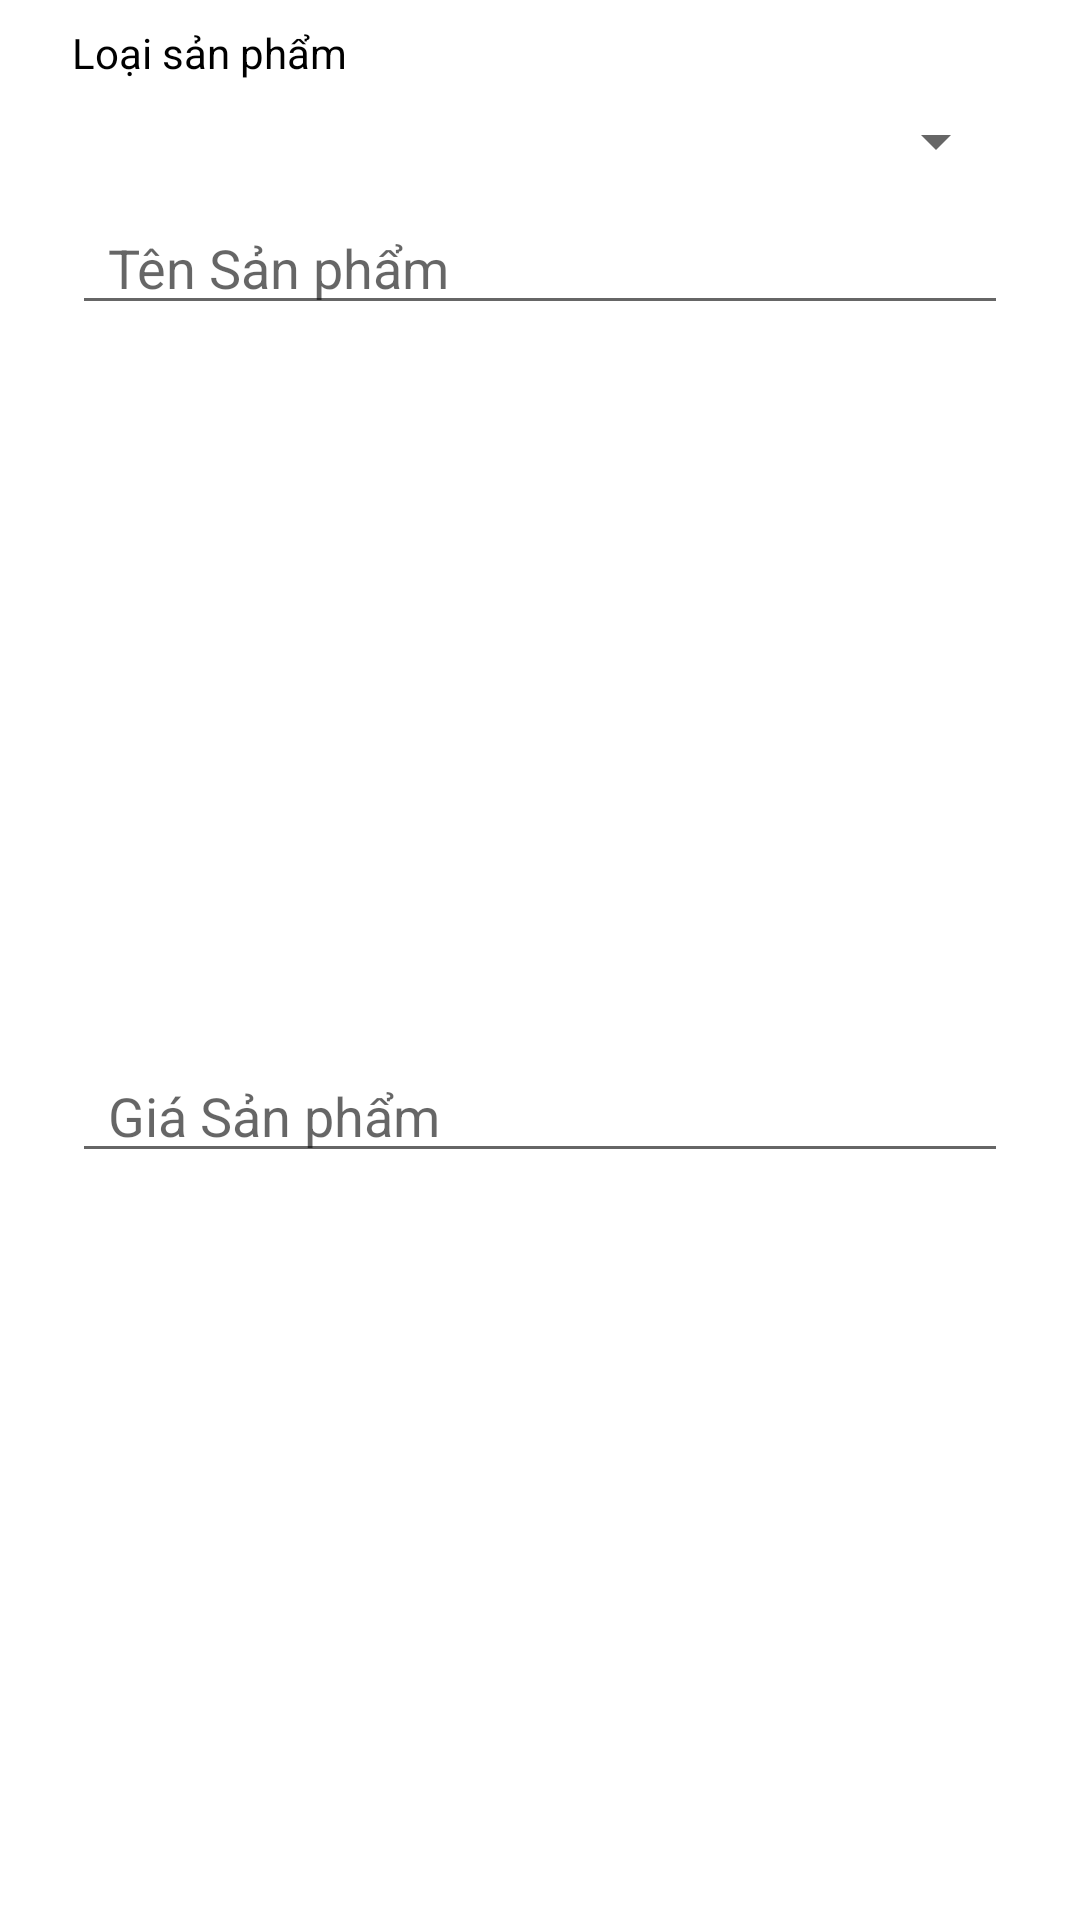

Android layout source for this screen:
<!-- AndroidManifest.xml: application theme Theme.MyApplicationDuAn1 -->
<!-- res/layout/custom_edit_sp.xml -->
<?xml version="1.0" encoding="utf-8"?>
<androidx.constraintlayout.widget.ConstraintLayout xmlns:android="http://schemas.android.com/apk/res/android"
    android:layout_width="match_parent"
    android:layout_height="wrap_content"
    xmlns:app="http://schemas.android.com/apk/res-auto">

    <EditText
        android:id="@+id/tensached"
        android:layout_width="match_parent"
        android:layout_height="wrap_content"
        android:layout_marginStart="24dp"
        android:layout_marginTop="8dp"
        android:hint="Tên Sản phẩm"
        android:drawableLeft="@drawable/ic_bookname"
        android:drawablePadding="12dp"
        android:paddingRight="12dp"
        android:paddingLeft="12dp"
        android:layout_marginEnd="24dp"
        app:layout_constraintEnd_toEndOf="parent"
        app:layout_constraintStart_toStartOf="parent"
        app:layout_constraintTop_toBottomOf="@+id/spin_lsached" />

    <EditText
        android:id="@+id/giasached"
        android:layout_width="match_parent"
        android:layout_height="wrap_content"
        android:layout_marginStart="24dp"
        android:layout_marginTop="8dp"
        android:hint="Giá Sản phẩm"
        android:drawableLeft="@drawable/ic_price"
        android:drawablePadding="12dp"
        android:paddingRight="12dp"
        android:paddingLeft="12dp"
        android:layout_marginEnd="24dp"
        android:layout_marginBottom="16dp"
        app:layout_constraintBottom_toBottomOf="parent"
        app:layout_constraintEnd_toEndOf="parent"
        app:layout_constraintStart_toStartOf="parent"
        app:layout_constraintTop_toBottomOf="@+id/tensached" />

    <Spinner
        android:id="@+id/spin_lsached"
        android:layout_width="match_parent"
        android:layout_height="wrap_content"
        android:layout_marginStart="24dp"
        android:layout_marginTop="8dp"
        android:layout_marginEnd="24dp"
        app:layout_constraintEnd_toEndOf="parent"
        app:layout_constraintStart_toStartOf="parent"
        app:layout_constraintTop_toBottomOf="@+id/tvls" />

    <TextView
        android:id="@+id/tvls"
        android:layout_width="wrap_content"
        android:layout_height="wrap_content"
        android:layout_marginStart="24dp"
        android:layout_marginTop="8dp"
        android:text="Loại sản phẩm"
        android:textColor="@color/black"
        app:layout_constraintStart_toStartOf="parent"
        app:layout_constraintTop_toTopOf="parent" />

</androidx.constraintlayout.widget.ConstraintLayout>
<!-- resources referenced by this layout -->
<resources>
  <style name="Theme.MyApplicationDuAn1" parent="Theme.MaterialComponents.DayNight.NoActionBar">
          
          <item name="colorPrimary">@color/purple_500</item>
          <item name="colorPrimaryVariant">@color/purple_700</item>
          <item name="colorOnPrimary">@color/white</item>
          
          <item name="colorSecondary">@color/teal_200</item>
          <item name="colorSecondaryVariant">@color/teal_700</item>
          <item name="colorOnSecondary">@color/black</item>
          
          <item name="android:statusBarColor" tools:targetApi="l">?attr/colorPrimaryVariant</item>
          
      </style>
  <!-- not gathered from this repository: default colours our renderer supplied (Android Studio template values) -->
  <color name="purple_500">#FF6200EE</color>
  <color name="purple_700">#FF3700B3</color>
  <color name="teal_200">#FF03DAC5</color>
  <color name="teal_700">#FF018786</color>
  <color name="black">#FF000000</color>
  <color name="white">#FFFFFFFF</color>
</resources>
